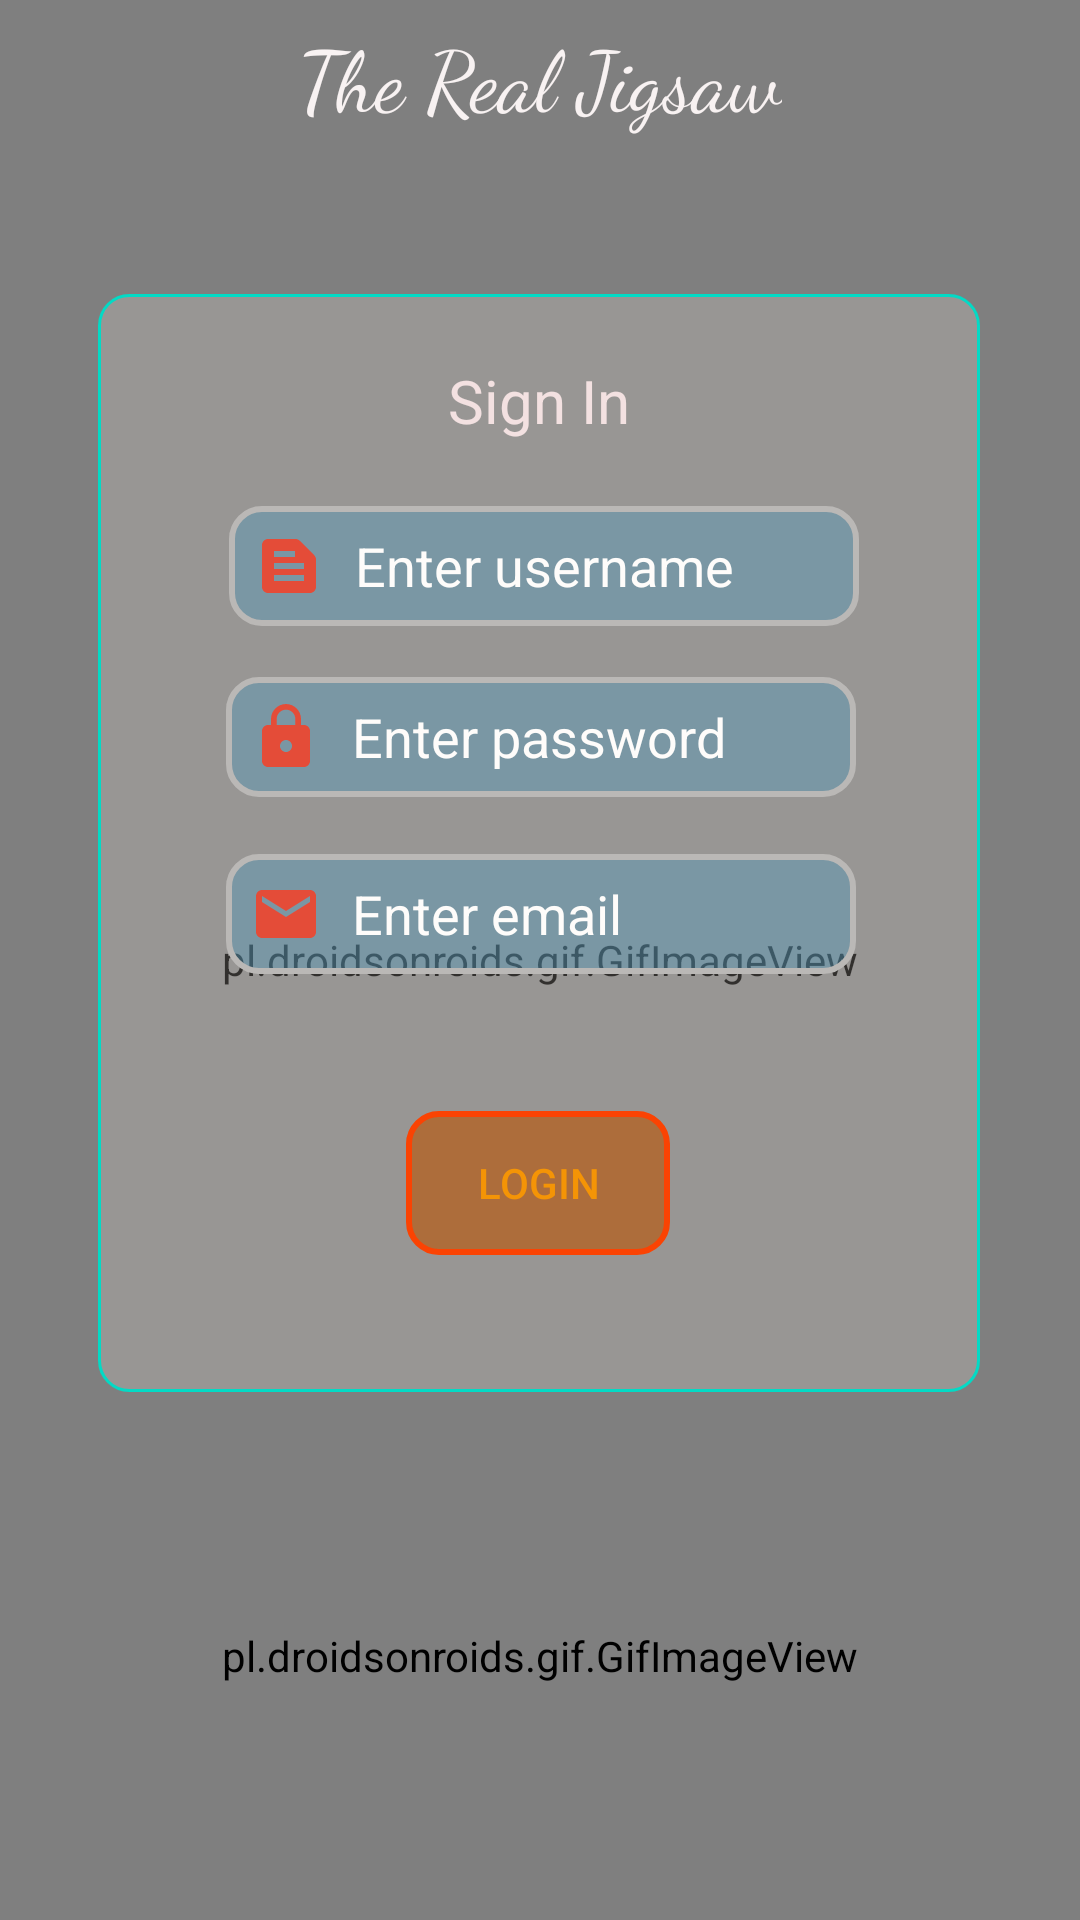

This screen was rendered from an Android layout file. Write that file and the resources it references.
<!-- AndroidManifest.xml: application theme Theme.JigsawPuzzle -->
<!-- res/layout/activity_main.xml -->
<?xml version="1.0" encoding="utf-8"?>
<androidx.constraintlayout.widget.ConstraintLayout xmlns:android="http://schemas.android.com/apk/res/android"
    xmlns:app="http://schemas.android.com/apk/res-auto"
    xmlns:tools="http://schemas.android.com/tools"
    android:layout_width="match_parent"
    android:layout_height="match_parent"
    tools:context=".MainActivity">

    <pl.droidsonroids.gif.GifImageView
        android:id="@+id/gifImageView2"
        android:layout_width="0dp"
        android:layout_height="0dp"
        android:paddingStart="0dp"
        android:paddingLeft="0dp"
        android:paddingTop="0dp"
        android:paddingEnd="0dp"
        android:paddingBottom="0dp"
        android:scaleType="fitXY"
        android:src="@drawable/mainbg2"
        app:layout_constraintBottom_toBottomOf="parent"
        app:layout_constraintEnd_toEndOf="parent"
        app:layout_constraintHorizontal_bias="0.0"
        app:layout_constraintStart_toStartOf="parent"
        app:layout_constraintTop_toTopOf="parent"
        app:layout_constraintVertical_bias="0.0" />

    <TextView
        android:id="@+id/registerTextView"
        android:layout_width="wrap_content"
        android:layout_height="wrap_content"
        android:background="@drawable/button_mode2"
        android:padding="4dp"
        android:text="Do not have account? Register"
        android:textColor="#E68C07"
        android:textSize="24sp"
        app:layout_constraintBottom_toBottomOf="parent"
        app:layout_constraintEnd_toEndOf="parent"
        app:layout_constraintHorizontal_bias="0.494"
        app:layout_constraintStart_toStartOf="parent"
        app:layout_constraintTop_toBottomOf="@+id/emailEditText1"
        app:layout_constraintVertical_bias="0.804" />

    <TextView
        android:id="@+id/responseTV"
        android:layout_width="wrap_content"
        android:layout_height="wrap_content"
        android:textColor="@color/white"
        android:textSize="24sp"
        app:layout_constraintBottom_toTopOf="@+id/view"
        app:layout_constraintEnd_toEndOf="parent"
        app:layout_constraintHorizontal_bias="0.498"
        app:layout_constraintStart_toStartOf="parent"
        app:layout_constraintTop_toTopOf="@+id/gifImageView2"
        app:layout_constraintVertical_bias="0.765" />

    <EditText
        android:id="@+id/nameEditText1"
        android:layout_width="wrap_content"
        android:layout_height="40dp"
        android:background="@drawable/custom_input"
        android:drawableStart="@drawable/ic_baseline_text_snippet_24"
        android:drawablePadding="10dp"
        android:ems="10"
        android:hint="Enter username"
        android:inputType="textPersonName"
        android:paddingLeft="8dp"
        android:paddingTop="2dp"
        android:paddingBottom="2dp"
        android:textColorHint="@color/white"
        app:layout_constraintBottom_toTopOf="@+id/passEditText1"
        app:layout_constraintEnd_toEndOf="@+id/view"
        app:layout_constraintHorizontal_bias="0.518"
        app:layout_constraintStart_toStartOf="@+id/view"
        app:layout_constraintTop_toTopOf="@+id/view"
        app:layout_constraintVertical_bias="0.806" />

    <EditText
        android:id="@+id/passEditText1"
        android:layout_width="wrap_content"
        android:layout_height="40dp"
        android:background="@drawable/custom_input"
        android:drawableStart="@drawable/ic_lock"
        android:drawablePadding="10dp"
        android:ems="10"
        android:hint="Enter password"
        android:inputType="textPassword"
        android:paddingLeft="8dp"
        android:paddingTop="2dp"
        android:paddingBottom="2dp"
        android:textColorHint="@color/white"
        app:layout_constraintBottom_toBottomOf="@+id/view"
        app:layout_constraintEnd_toEndOf="@+id/view"
        app:layout_constraintHorizontal_bias="0.506"
        app:layout_constraintStart_toStartOf="@+id/view"
        app:layout_constraintTop_toTopOf="@+id/view"
        app:layout_constraintVertical_bias="0.392" />

    <EditText
        android:id="@+id/emailEditText1"
        android:layout_width="wrap_content"
        android:layout_height="40dp"
        android:background="@drawable/custom_input"
        android:drawableStart="@drawable/ic_email"
        android:drawablePadding="10dp"
        android:ems="10"
        android:hint="Enter email"
        android:inputType="textEmailAddress"
        android:paddingLeft="8dp"
        android:paddingTop="2dp"
        android:paddingBottom="2dp"
        android:textColorHint="@color/white"
        app:layout_constraintBottom_toBottomOf="@+id/view"
        app:layout_constraintEnd_toEndOf="@+id/view"
        app:layout_constraintHorizontal_bias="0.506"
        app:layout_constraintStart_toStartOf="@+id/view"
        app:layout_constraintTop_toBottomOf="@+id/passEditText1"
        app:layout_constraintVertical_bias="0.12" />

    <pl.droidsonroids.gif.GifImageView
        android:id="@+id/gifImageView3"
        android:layout_width="0dp"
        android:layout_height="0dp"
        android:scaleType="fitXY"
        android:src="@drawable/loading"
        app:layout_constraintBottom_toBottomOf="parent"
        app:layout_constraintEnd_toEndOf="parent"
        app:layout_constraintHorizontal_bias="1.0"
        app:layout_constraintStart_toStartOf="parent"
        app:layout_constraintTop_toBottomOf="@+id/view" />

    <android.widget.Button
        android:id="@+id/loginButton"
        android:layout_width="wrap_content"
        android:layout_height="wrap_content"
        android:background="@drawable/button_mode2"
        android:onClick="Login"
        android:text="Login"
        android:textColor="#F49406"
        app:layout_constraintBottom_toBottomOf="@+id/view"
        app:layout_constraintEnd_toEndOf="@+id/gifImageView2"
        app:layout_constraintHorizontal_bias="0.498"
        app:layout_constraintStart_toStartOf="parent"
        app:layout_constraintTop_toBottomOf="@+id/emailEditText1" />

    <View
        android:id="@+id/view"
        android:layout_width="294dp"
        android:layout_height="366dp"
        android:background="@drawable/enhancer1"
        app:layout_constraintBottom_toBottomOf="parent"
        app:layout_constraintEnd_toEndOf="parent"
        app:layout_constraintHorizontal_bias="0.494"
        app:layout_constraintStart_toStartOf="parent"
        app:layout_constraintTop_toTopOf="@+id/gifImageView2"
        app:layout_constraintVertical_bias="0.358" />

    <TextView
        android:id="@+id/textView12"
        android:layout_width="wrap_content"
        android:layout_height="wrap_content"
        android:text="Sign In"
        android:textColor="#F3E1E1"
        android:textSize="20sp"
        app:layout_constraintBottom_toTopOf="@+id/nameEditText1"
        app:layout_constraintEnd_toEndOf="@+id/view"
        app:layout_constraintStart_toStartOf="@+id/view"
        app:layout_constraintTop_toTopOf="@+id/view" />

    <TextView
        android:id="@+id/textView13"
        android:layout_width="wrap_content"
        android:layout_height="wrap_content"
        android:fontFamily="cursive"
        android:text="The Real Jigsaw"
        android:textColor="#F8F2F2"
        android:textSize="28sp"
        app:layout_constraintBottom_toTopOf="@+id/responseTV"
        app:layout_constraintEnd_toEndOf="parent"
        app:layout_constraintStart_toStartOf="parent"
        app:layout_constraintTop_toTopOf="parent" />
</androidx.constraintlayout.widget.ConstraintLayout>
<!-- resources referenced by this layout -->
<resources>
  <!-- drawable button_mode2 (drawable) -->
  <?xml version="1.0" encoding="utf-8"?>
  <selector xmlns:android="http://schemas.android.com/apk/res/android">
      <item android:state_enabled="true">
          <shape android:shape="rectangle">
              <solid android:color="#A6B8580D"/>
              <corners android:radius="10dp"/>
              <stroke android:color="#FA4303 " android:width="2dp"/>
          </shape>
      </item>
  </selector>
  <!-- drawable custom_input (drawable) -->
  <?xml version="1.0" encoding="utf-8"?>
  <selector xmlns:android="http://schemas.android.com/apk/res/android">
      <item android:state_enabled="true" android:state_focused="true" >
          <shape android:shape="rectangle">
              <solid android:color="#F7F0E7"/>
              <corners android:radius="10dp"/>
              <stroke android:color="@color/teal_200" android:width="2dp"/>
          </shape>
      </item>
      <item android:state_enabled="true" >
          <shape android:shape="rectangle">
              <solid android:color="#632080B3"/>
              <corners android:radius="10dp"/>
              <stroke android:color="@android:color/darker_gray" android:width="2dp"/>
          </shape>
      </item>
  </selector>
  <!-- drawable enhancer1 (drawable) -->
  <?xml version="1.0" encoding="utf-8"?>
  <selector xmlns:android="http://schemas.android.com/apk/res/android">
      <item android:state_enabled="true">
          <shape android:shape="rectangle">
              <solid android:color="#33F7F0E7"/>
              <corners android:radius="10dp"/>
              <stroke android:color="@color/teal_200" android:width="1dp"/>
          </shape>
      </item>
  </selector>
  <!-- drawable ic_baseline_text_snippet_24 (drawable) -->
  <vector xmlns:android="http://schemas.android.com/apk/res/android"
      android:width="24dp"
      android:height="24dp"
      android:viewportWidth="24"
      android:viewportHeight="24"
      android:tint="#DE230D">
    <path
        android:fillColor="@android:color/white"
        android:pathData="M20.41,8.41l-4.83,-4.83C15.21,3.21 14.7,3 14.17,3H5C3.9,3 3,3.9 3,5v14c0,1.1 0.9,2 2,2h14c1.1,0 2,-0.9 2,-2V9.83C21,9.3 20.79,8.79 20.41,8.41zM7,7h7v2H7V7zM17,17H7v-2h10V17zM17,13H7v-2h10V13z"/>
  </vector>
  <!-- drawable ic_email (drawable) -->
  <vector xmlns:android="http://schemas.android.com/apk/res/android"
      android:width="24dp"
      android:height="24dp"
      android:viewportWidth="24"
      android:viewportHeight="24"
      android:tint="#DE230D">
    <path
        android:fillColor="#DE230D"
        android:pathData="M20,4L4,4c-1.1,0 -1.99,0.9 -1.99,2L2,18c0,1.1 0.9,2 2,2h16c1.1,0 2,-0.9 2,-2L22,6c0,-1.1 -0.9,-2 -2,-2zM20,8l-8,5 -8,-5L4,6l8,5 8,-5v2z"/>
  </vector>
  <!-- drawable ic_lock (drawable) -->
  <vector xmlns:android="http://schemas.android.com/apk/res/android"
      android:width="24dp"
      android:height="24dp"
      android:viewportWidth="24"
      android:viewportHeight="24"
      android:tint="#DE230D">
    <path
        android:fillColor="@android:color/darker_gray"
        android:pathData="M18,8h-1L17,6c0,-2.76 -2.24,-5 -5,-5S7,3.24 7,6v2L6,8c-1.1,0 -2,0.9 -2,2v10c0,1.1 0.9,2 2,2h12c1.1,0 2,-0.9 2,-2L20,10c0,-1.1 -0.9,-2 -2,-2zM12,17c-1.1,0 -2,-0.9 -2,-2s0.9,-2 2,-2 2,0.9 2,2 -0.9,2 -2,2zM15.1,8L8.9,8L8.9,6c0,-1.71 1.39,-3.1 3.1,-3.1 1.71,0 3.1,1.39 3.1,3.1v2z"/>
  </vector>
  <style name="Theme.JigsawPuzzle" parent="Theme.MaterialComponents.DayNight.NoActionBar">
          
          <item name="colorPrimary">@color/purple_500</item>
          <item name="colorPrimaryVariant">@color/purple_700</item>
          <item name="colorOnPrimary">@color/white</item>
          
          <item name="colorSecondary">@color/teal_200</item>
          <item name="colorSecondaryVariant">@color/teal_700</item>
          <item name="colorOnSecondary">@color/black</item>
          
          <item name="android:statusBarColor" tools:targetApi="l">?attr/colorPrimaryVariant</item>
          
      </style>
  <!-- not gathered from this repository: default colours our renderer supplied (Android Studio template values) -->
  <color name="purple_500">#FF6200EE</color>
  <color name="purple_700">#FF3700B3</color>
  <color name="teal_200">#FF03DAC5</color>
  <color name="teal_700">#FF018786</color>
  <color name="black">#FF000000</color>
  <color name="white">#FFFFFFFF</color>
</resources>
